The GitHub repository AtheerAzaizeh/morhping-detection contains a labelled image folder "dataset" with 3 categories: morph, morphed spliced image, real image. Examples follow, each with its label.

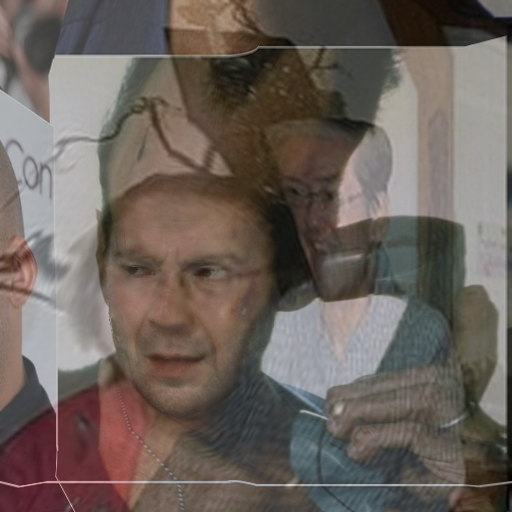
Label: morph

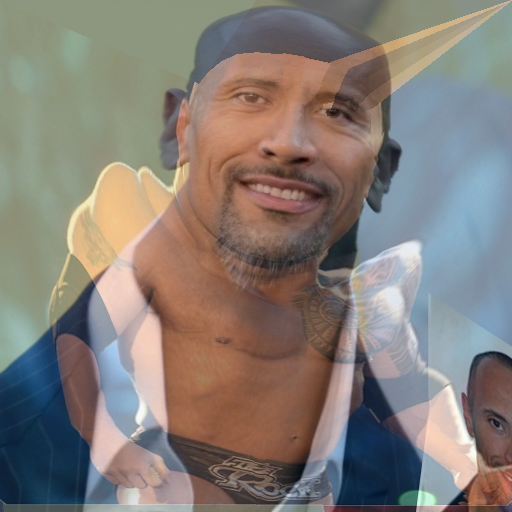
Label: morph

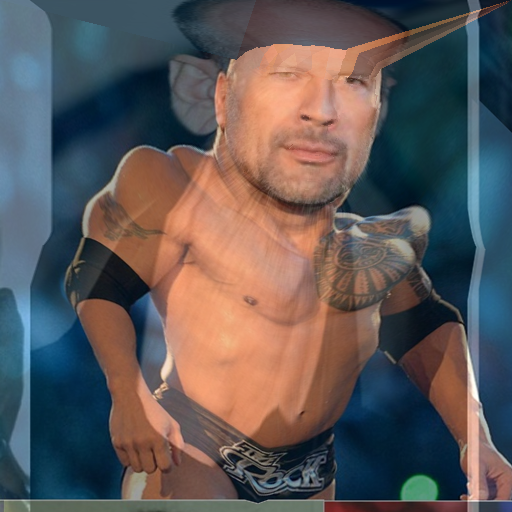
Label: morph

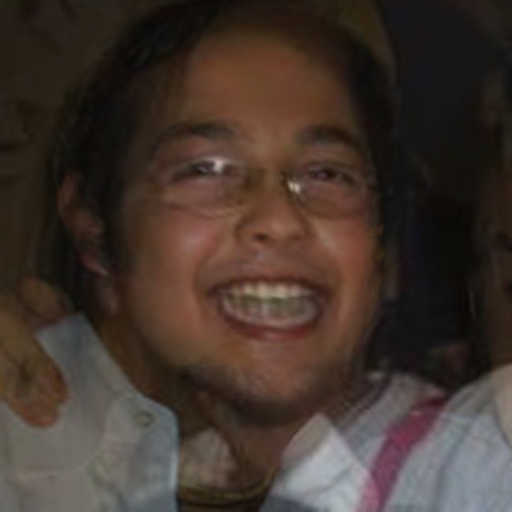
Label: morph

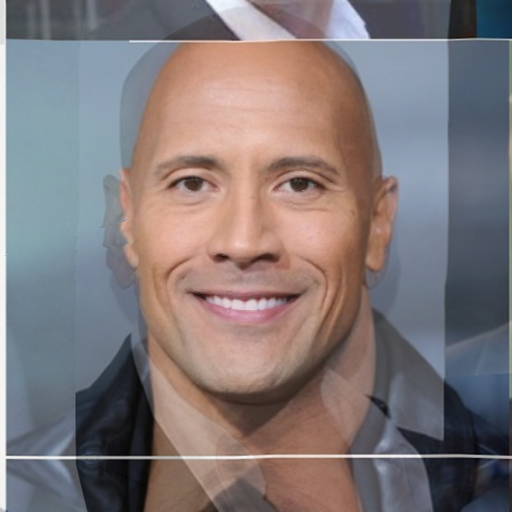
Label: morph

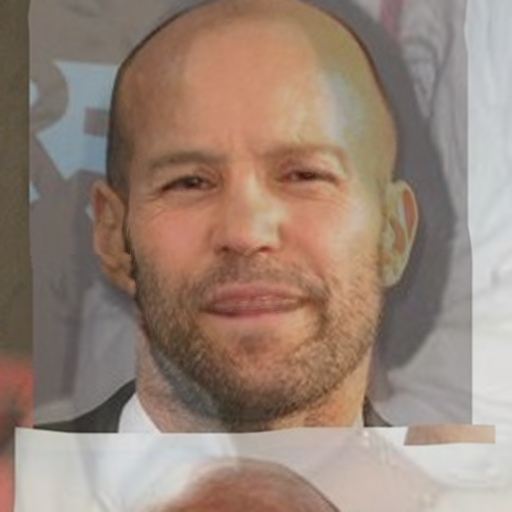
Label: morph
